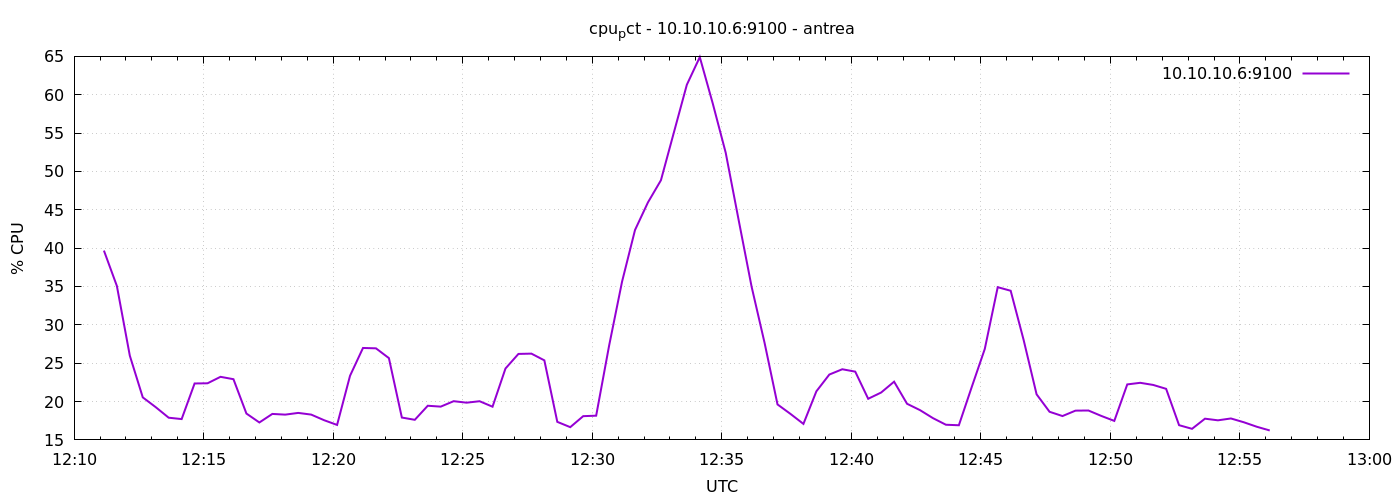

The file beside this chart, header and first rows:
1777119069	39.68095238094629
1777119099	35.07
1777119129	25.98
1777119159	20.54
1777119189	19.27
1777119219	17.89
1777119249	17.71
1777119279	22.36
1777119309	22.38
1777119339	23.22
1777119369	22.91
1777119399	18.44
1777119429	17.27
1777119459	18.39
1777119489	18.3
1777119519	18.52
1777119549	18.3
1777119579	17.57
1777119609	16.95
1777119639	23.36
1777119669	26.99
1777119699	26.94
1777119729	25.66
1777119759	17.91
1777119789	17.62
1777119819	19.45
1777119849	19.34
1777119879	20.05
1777119909	19.85
1777119939	20.04
1777119969	19.33
1777119999	24.31
1777120029	26.21
1777120059	26.25
1777120089	25.37
1777120119	17.35
1777120149	16.66
1777120179	18.1
1777120209	18.16
1777120239	27.29
1777120269	35.64
1777120299	42.37
1777120329	45.97
1777120359	48.85
1777120389	55.08
1777120419	61.3
1777120449	64.9
1777120479	58.87
1777120509	52.44
1777120539	43.66
1777120569	34.97
1777120599	27.66
1777120629	19.62
1777120659	18.39
1777120689	17.09
1777120719	21.33
1777120749	23.52
1777120779	24.21
1777120809	23.9
1777120839	20.36
1777120869	21.18
... 30 more rows
